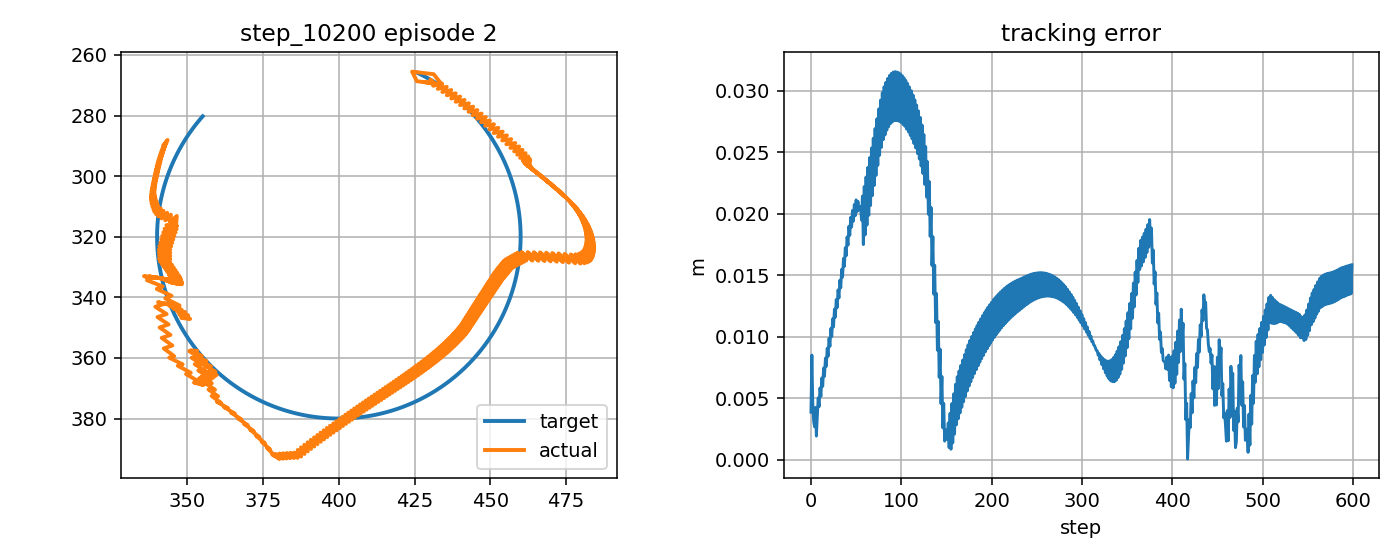

The table this chart was drawn from, first rows:
step, t, x_target_px, y_target_px, x_ee_px, y_ee_px, q1, q2, dq1, dq2, tau1, tau2, tau_pd1, tau_pd2, reward, ee_error_px, ee_error_m, q_error_norm, dq_error_norm, action_norm, action_saturation, tau_total_norm, tau_residual_norm, q_abs_max
0, 10.3, 425.8, 265.8, 428.2, 269, -2.094, 1.528, 0.1655, 1.667, 0.8087, 2.153, -0.5144, 1.585, 0.7635, 3.884, 0.003884, 0.02628, 1.575, 0.2879, 0.0, 2.3, 1.44, 2.094
1, 10.31, 426.3, 266.1, 434, 269.7, -2.069, 1.528, 1.511, 0.0, -6.652, -8.447, -2.203, -12.64, 0.5268, 8.518, 0.008518, 0.03522, 1.43, 1.222, 0.0, 10.75, 6.111, 2.069
2, 10.33, 426.7, 266.3, 431.3, 266.3, -2.072, 1.5, -0.156, -1.667, -20.0, -2.577, -16.5, 0.7772, 0.8684, 4.579, 0.004579, 0.02163, 1.779, 1.025, 0.0, 20.17, 5.127, 2.072
3, 10.35, 427.2, 266.5, 424.2, 265.5, -2.102, 1.5, -1.823, 0.0, 4.833, 13.83, 0.2889, 15.13, 0.8803, 3.143, 0.003143, 0.01235, 1.907, 0.9455, 0.0, 14.65, 4.728, 2.102
4, 10.36, 427.6, 266.7, 425.7, 268.7, -2.105, 1.528, -0.156, 1.667, 14.42, 6.534, 18.08, 1.853, 0.8648, 2.692, 0.002692, 0.02466, 1.585, 1.189, 0.0, 15.83, 5.947, 2.105
5, 10.38, 428.1, 267, 431.6, 269.4, -2.079, 1.528, 1.511, 0.0, -1.902, -8.303, 1.573, -12.37, 0.7686, 4.264, 0.004264, 0.02042, 1.434, 1.07, 0.0, 8.518, 5.348, 2.079
6, 10.4, 428.5, 267.2, 430.2, 268.1, -2.082, 1.517, -0.156, -0.6084, -19.89, -1.907, -15.94, 1.049, 0.9446, 1.937, 0.001937, 0.008291, 0.7491, 0.9867, 0.0, 19.99, 4.933, 2.082
7, 10.41, 428.9, 267.4, 431.2, 270.2, -2.084, 1.535, -0.09514, 1.058, 4.085, 5.288, 0.8547, 6.336, 0.8161, 3.502, 0.003502, 0.02244, 0.9697, 0.6791, 0.0, 6.682, 3.396, 2.084
8, 10.43, 429.4, 267.7, 434.1, 269.5, -2.068, 1.525, 0.9602, -0.6084, -3.159, -4.439, 0.3576, -7.534, 0.7445, 5.046, 0.005046, 0.02, 1.135, 0.937, 0.0, 5.448, 4.685, 2.068
9, 10.45, 429.8, 267.9, 432.7, 271.2, -2.079, 1.543, -0.7065, 1.058, -7.669, 3.744, -10.73, 6.231, 0.8241, 4.331, 0.004331, 0.02661, 1.232, 0.7882, 0.0, 8.534, 3.941, 2.079
10, 10.46, 430.2, 268.2, 435.6, 270.5, -2.063, 1.532, 0.9602, -0.6084, 3.668, -4.997, 6.413, -7.643, 0.7201, 5.849, 0.005849, 0.02359, 1.138, 0.7626, 0.0, 6.199, 3.813, 2.063
11, 10.48, 430.7, 268.4, 434.2, 272.2, -2.075, 1.55, -0.7065, 1.058, -7.287, 3.516, -10.78, 6.123, 0.7866, 5.158, 0.005158, 0.03073, 1.229, 0.8726, 0.0, 8.09, 4.363, 2.075
12, 10.5, 431.1, 268.7, 437.1, 271.6, -2.059, 1.54, 0.9602, -0.6084, 3.343, -4.987, 6.353, -7.748, 0.6856, 6.656, 0.006656, 0.02735, 1.141, 0.8169, 0.0, 6.004, 4.084, 2.059
13, 10.51, 431.5, 269, 435.6, 273.3, -2.071, 1.558, -0.7065, 1.058, -6.999, 3.287, -10.85, 6.019, 0.7496, 5.98, 0.00598, 0.03478, 1.226, 0.9436, 0.0, 7.733, 4.718, 2.071
14, 10.53, 432, 269.2, 438.6, 272.7, -2.055, 1.547, 0.9602, -0.6084, 3.032, -4.994, 6.291, -7.851, 0.6511, 7.463, 0.007463, 0.03119, 1.144, 0.8669, 0.0, 5.842, 4.334, 2.055
15, 10.55, 432.4, 269.5, 437.1, 274.4, -2.067, 1.565, -0.7065, 1.058, -6.79, 3.066, -10.91, 5.918, 0.7132, 6.799, 0.006799, 0.03878, 1.222, 1.002, 0.0, 7.45, 5.01, 2.067
16, 10.56, 432.8, 269.8, 440, 273.7, -2.051, 1.555, 0.9602, -0.6084, 2.746, -5.004, 6.227, -7.95, 0.6165, 8.27, 0.00827, 0.03505, 1.148, 0.9121, 0.0, 5.708, 4.561, 2.051
17, 10.58, 433.2, 270, 438.6, 275.5, -2.062, 1.573, -0.7065, 1.058, -6.644, 2.855, -10.97, 5.821, 0.6775, 7.612, 0.007612, 0.04271, 1.219, 1.05, 0.0, 7.232, 5.248, 2.062
18, 10.6, 433.6, 270.3, 441.5, 274.8, -2.046, 1.562, 0.9602, -0.6084, 2.488, -5.023, 6.16, -8.047, 0.5822, 9.073, 0.009073, 0.03892, 1.151, 0.9515, 0.0, 5.605, 4.757, 2.046
19, 10.61, 434, 270.6, 440, 276.5, -2.058, 1.58, -0.7065, 1.058, -6.55, 2.654, -11.04, 5.726, 0.6424, 8.419, 0.008419, 0.04658, 1.216, 1.088, 0.0, 7.067, 5.442, 2.058
20, 10.63, 434.5, 270.9, 442.9, 275.9, -2.042, 1.57, 0.9602, -0.6084, 2.292, -5.057, 6.092, -8.14, 0.5483, 9.874, 0.009874, 0.04277, 1.154, 0.9786, 0.0, 5.552, 4.893, 2.042
21, 10.65, 434.9, 271.2, 441.4, 277.7, -2.054, 1.588, -0.7065, 1.058, -6.498, 2.465, -11.11, 5.634, 0.6078, 9.221, 0.009221, 0.05038, 1.212, 1.119, 0.0, 6.95, 5.596, 2.054
22, 10.66, 435.3, 271.5, 444.3, 277.1, -2.038, 1.577, 0.9602, -0.6084, 2.118, -5.094, 6.021, -8.23, 0.5148, 10.67, 0.01067, 0.04659, 1.157, 1.001, 0.0, 5.517, 5.006, 2.038
23, 10.68, 435.7, 271.8, 442.8, 278.8, -2.05, 1.595, -0.7065, 1.058, -6.485, 2.269, -11.18, 5.546, 0.5737, 10.02, 0.01002, 0.05412, 1.209, 1.146, 0.0, 6.87, 5.728, 2.05
24, 10.7, 436.1, 272.1, 445.7, 278.2, -2.034, 1.585, 0.9602, -0.6084, 1.954, -5.123, 5.948, -8.317, 0.4813, 11.46, 0.01146, 0.05038, 1.16, 1.023, 0.0, 5.483, 5.114, 2.034
25, 10.71, 436.5, 272.4, 444.2, 279.9, -2.046, 1.603, -0.7065, 1.058, -6.498, 2.086, -11.26, 5.46, 0.54, 10.81, 0.01081, 0.05781, 1.206, 1.167, 0.0, 6.825, 5.834, 2.046
26, 10.73, 436.9, 272.7, 447.1, 279.3, -2.03, 1.592, 0.9602, -0.6084, 1.803, -5.146, 5.873, -8.401, 0.4481, 12.25, 0.01225, 0.05413, 1.163, 1.042, 0.0, 5.453, 5.211, 2.03
27, 10.75, 437.3, 273, 445.6, 281, -2.041, 1.61, -0.7065, 1.058, -6.527, 1.917, -11.33, 5.377, 0.5067, 11.59, 0.01159, 0.06143, 1.203, 1.184, 0.0, 6.803, 5.922, 2.041
28, 10.76, 437.6, 273.3, 448.5, 280.5, -2.025, 1.6, 0.9602, -0.6084, 1.655, -5.168, 5.796, -8.483, 0.415, 13.03, 0.01303, 0.05784, 1.166, 1.061, 0.0, 5.426, 5.304, 2.025
29, 10.78, 438, 273.6, 446.9, 282.2, -2.037, 1.618, -0.7065, 1.058, -6.568, 1.755, -11.41, 5.297, 0.4737, 12.37, 0.01237, 0.065, 1.2, 1.2, 0.0, 6.798, 6.001, 2.037
30, 10.8, 438.4, 273.9, 449.9, 281.7, -2.021, 1.607, 0.9602, -0.6084, 1.509, -5.188, 5.716, -8.561, 0.3821, 13.81, 0.01381, 0.06151, 1.169, 1.078, 0.0, 5.403, 5.392, 2.021
31, 10.81, 438.8, 274.2, 448.3, 283.4, -2.033, 1.625, -0.7045, 1.058, -6.616, 1.597, -11.49, 5.22, 0.4406, 13.16, 0.01316, 0.06853, 1.195, 1.215, 0.0, 6.806, 6.075, 2.033
32, 10.83, 439.2, 274.6, 451.2, 282.9, -2.017, 1.615, 0.9622, -0.6084, 1.346, -5.214, 5.613, -8.637, 0.3487, 14.6, 0.0146, 0.06518, 1.173, 1.094, 0.0, 5.385, 5.47, 2.017
33, 10.85, 439.6, 274.9, 449.7, 284.5, -2.028, 1.633, -0.6894, 1.058, -6.695, 1.442, -11.6, 5.146, 0.4047, 13.99, 0.01399, 0.07212, 1.183, 1.229, 0.5, 6.849, 6.144, 2.028
34, 10.86, 439.9, 275.2, 452.6, 284.1, -2.012, 1.622, 0.9773, -0.6084, 1.035, -5.241, 5.367, -8.71, -0.6899, 15.49, 0.01549, 0.06913, 1.188, 1.11, 0.0, 5.342, 5.549, 2.012
35, 10.88, 440.3, 275.6, 451.1, 285.8, -2.023, 1.64, -0.6894, 1.058, -6.93, 1.268, -11.85, 5.075, 0.3681, 14.86, 0.01486, 0.07577, 1.18, 1.245, 0.5, 7.045, 6.223, 2.023
36, 10.9, 440.7, 275.9, 454.1, 285.3, -2.007, 1.63, 0.9773, -0.6084, 0.8769, -5.281, 5.26, -8.779, -0.7271, 16.37, 0.01637, 0.07305, 1.191, 1.122, 0.0, 5.353, 5.609, 2.007
37, 10.91, 441, 276.2, 452.5, 287, -2.019, 1.648, -0.6894, 1.058, -7.021, 1.141, -11.96, 5.006, -0.6681, 15.73, 0.01573, 0.0794, 1.177, 1.254, 0.5, 7.113, 6.272, 2.019
38, 10.93, 441.4, 276.6, 455.5, 286.5, -2.002, 1.637, 0.9773, -0.6084, 0.7211, -5.322, 5.152, -8.847, -0.7641, 17.24, 0.01724, 0.07693, 1.193, 1.132, 0.0, 5.371, 5.662, 2.002
39, 10.95, 441.8, 276.9, 453.9, 288.2, -2.014, 1.655, -0.6894, 1.058, -7.118, 1.026, -12.07, 4.94, -0.704, 16.59, 0.01659, 0.083, 1.174, 1.262, 0.5, 7.191, 6.312, 2.014
40, 10.96, 442.1, 277.3, 456.9, 287.8, -1.998, 1.645, 0.9773, -0.6084, 0.551, -5.358, 5.041, -8.912, -0.801, 18.11, 0.01811, 0.08079, 1.196, 1.145, 0.0, 5.387, 5.726, 1.998
41, 10.98, 442.5, 277.6, 455.3, 289.5, -2.009, 1.663, -0.6894, 1.058, -7.219, 0.9168, -12.18, 4.876, -0.7397, 17.45, 0.01745, 0.08657, 1.171, 1.27, 0.5, 7.277, 6.348, 2.009
42, 11, 442.8, 278, 458.2, 289.1, -1.993, 1.652, 0.9773, -0.6084, 0.384, -5.392, 4.929, -8.974, -0.8377, 18.98, 0.01898, 0.08462, 1.199, 1.157, 0.0, 5.406, 5.786, 1.993
43, 11.01, 443.2, 278.3, 456.6, 290.7, -2.004, 1.67, -0.6894, 1.032, -7.326, 0.8115, -12.3, 4.816, -0.7719, 18.24, 0.01824, 0.08975, 1.148, 1.276, 0.5, 7.37, 6.382, 2.004
44, 11.03, 443.5, 278.7, 459.5, 290.2, -1.988, 1.659, 0.9671, -0.6342, 0.2629, -5.245, 4.814, -8.812, -0.8662, 19.71, 0.01971, 0.08767, 1.211, 1.156, 0.0, 5.251, 5.782, 1.988
45, 11.05, 443.9, 279.1, 457.9, 291.8, -2, 1.676, -0.6996, 1.032, -7.325, 0.9444, -12.3, 4.994, -0.7994, 18.92, 0.01892, 0.09236, 1.152, 1.283, 0.5, 7.386, 6.417, 2
46, 11.06, 444.2, 279.4, 460.6, 291.3, -1.984, 1.666, 0.9298, -0.6342, 0.2334, -5.259, 4.811, -8.839, -0.8875, 20.27, 0.02027, 0.09017, 1.186, 1.162, 0.0, 5.264, 5.811, 1.984
47, 11.08, 444.5, 279.8, 458.9, 292.9, -1.996, 1.683, -0.7235, 1.032, -7.035, 0.9382, -12.01, 4.967, -0.8174, 19.4, 0.0194, 0.09445, 1.165, 1.281, 0.5, 7.097, 6.406, 1.996
48, 11.1, 444.9, 280.2, 461.6, 292.4, -1.981, 1.672, 0.9327, -0.6342, 0.3945, -5.303, 4.979, -8.864, -0.9079, 20.75, 0.02075, 0.09243, 1.191, 1.161, 0.0, 5.318, 5.805, 1.981
49, 11.11, 445.2, 280.6, 459.8, 294, -1.993, 1.69, -0.7339, 1.032, -7.135, 0.89, -12.12, 4.943, -0.8356, 19.85, 0.01985, 0.09645, 1.169, 1.285, 0.5, 7.19, 6.423, 1.993
50, 11.13, 445.5, 280.9, 462.5, 293.5, -1.978, 1.679, 0.9114, -0.6342, 0.4141, -5.335, 5.014, -8.887, -0.9222, 21.13, 0.02113, 0.0943, 1.177, 1.162, 0.0, 5.351, 5.812, 1.978
51, 11.15, 445.9, 281.3, 460.7, 294.9, -1.99, 1.695, -0.7216, 0.9875, -6.977, 0.8763, -11.96, 4.922, -0.8481, 20.17, 0.02017, 0.09769, 1.124, 1.284, 0.5, 7.032, 6.419, 1.99
52, 11.16, 446.2, 281.7, 463, 294.3, -1.977, 1.684, 0.8042, -0.6791, 0.2521, -5.035, 4.825, -8.523, -0.9079, 21.01, 0.02101, 0.09398, 1.137, 1.15, 0.0, 5.042, 5.751, 1.977
53, 11.18, 446.5, 282.1, 461.5, 295.8, -1.987, 1.701, -0.6496, 0.9875, -5.908, 1.32, -10.89, 5.312, -0.8575, 20.3, 0.0203, 0.09796, 1.074, 1.277, 0.5, 6.053, 6.386, 1.987
54, 11.2, 446.8, 282.5, 463.2, 294.9, -1.977, 1.689, 0.6366, -0.6791, -0.5566, -4.92, 4.058, -8.489, -0.8798, 20.58, 0.02058, 0.09257, 1.035, 1.167, 0.0, 4.951, 5.834, 1.977
55, 11.21, 447.1, 282.9, 462.4, 296.7, -1.984, 1.706, -0.4237, 0.9875, -4.187, 1.531, -9.165, 5.346, -0.8835, 20.6, 0.0206, 0.09873, 0.9413, 1.254, 0.5, 4.458, 6.271, 1.984
56, 11.23, 447.4, 283.3, 462.7, 295.4, -1.98, 1.694, 0.2125, -0.6791, -2.976, -4.771, 1.715, -8.453, -0.8084, 19.48, 0.01948, 0.08901, 0.8666, 1.193, 0.0, 5.623, 5.964, 1.98
57, 11.25, 447.7, 283.7, 463.8, 297.8, -1.978, 1.711, 0.1632, 0.9875, 0.1842, 2.036, -4.757, 5.382, -0.9525, 21.44, 0.02144, 0.1011, 0.8255, 1.193, 0.5, 2.044, 5.967, 1.978
58, 11.26, 448, 284, 461.2, 295.6, -1.988, 1.7, -0.6552, -0.6791, -9.12, -5.372, -4.336, -8.414, -0.6669, 17.5, 0.0175, 0.08281, 1.099, 1.134, 0.0, 10.58, 5.669, 1.988
59, 11.28, 448.3, 284.5, 465.2, 298.9, -1.972, 1.716, 1.011, 0.9875, 8.9, 2.705, 4.253, 5.418, -1.033, 22.21, 0.02221, 0.1034, 1.269, 1.076, 0.0, 9.302, 5.38, 1.972
... 540 more rows
